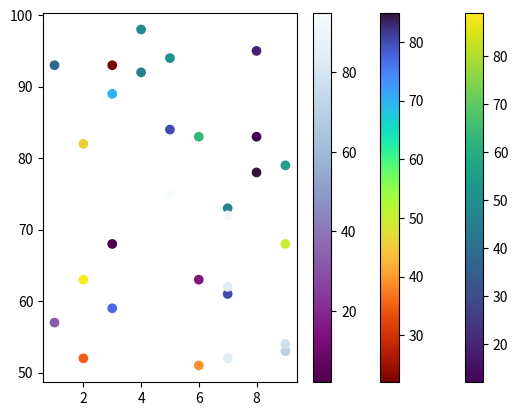

Write the Python code that produced this figure.
import random
import matplotlib.pyplot as plt
import numpy as np

#day1

x = np.random.randint(1,10,size=10)
y = np.random.randint(50,100,size=10)

colors = np.random.randint(1,100,size=10)

plt.scatter(x,y,c = colors, cmap = 'viridis')
plt.colorbar()

#day2

x = np.random.randint(1,10,size=10)
y = np.random.randint(50,100,size=10)

colors = np.random.randint(1,100,size=10)

plt.scatter(x,y,c = colors, cmap = 'turbo_r')
plt.colorbar()

#day3

x = np.random.randint(1,10,size=10)
y = np.random.randint(50,100,size=10)


colors = np.random.randint(1,100,size=10)

plt.scatter(x,y,c = colors, cmap = 'BuPu_r')
plt.colorbar()

plt.show()